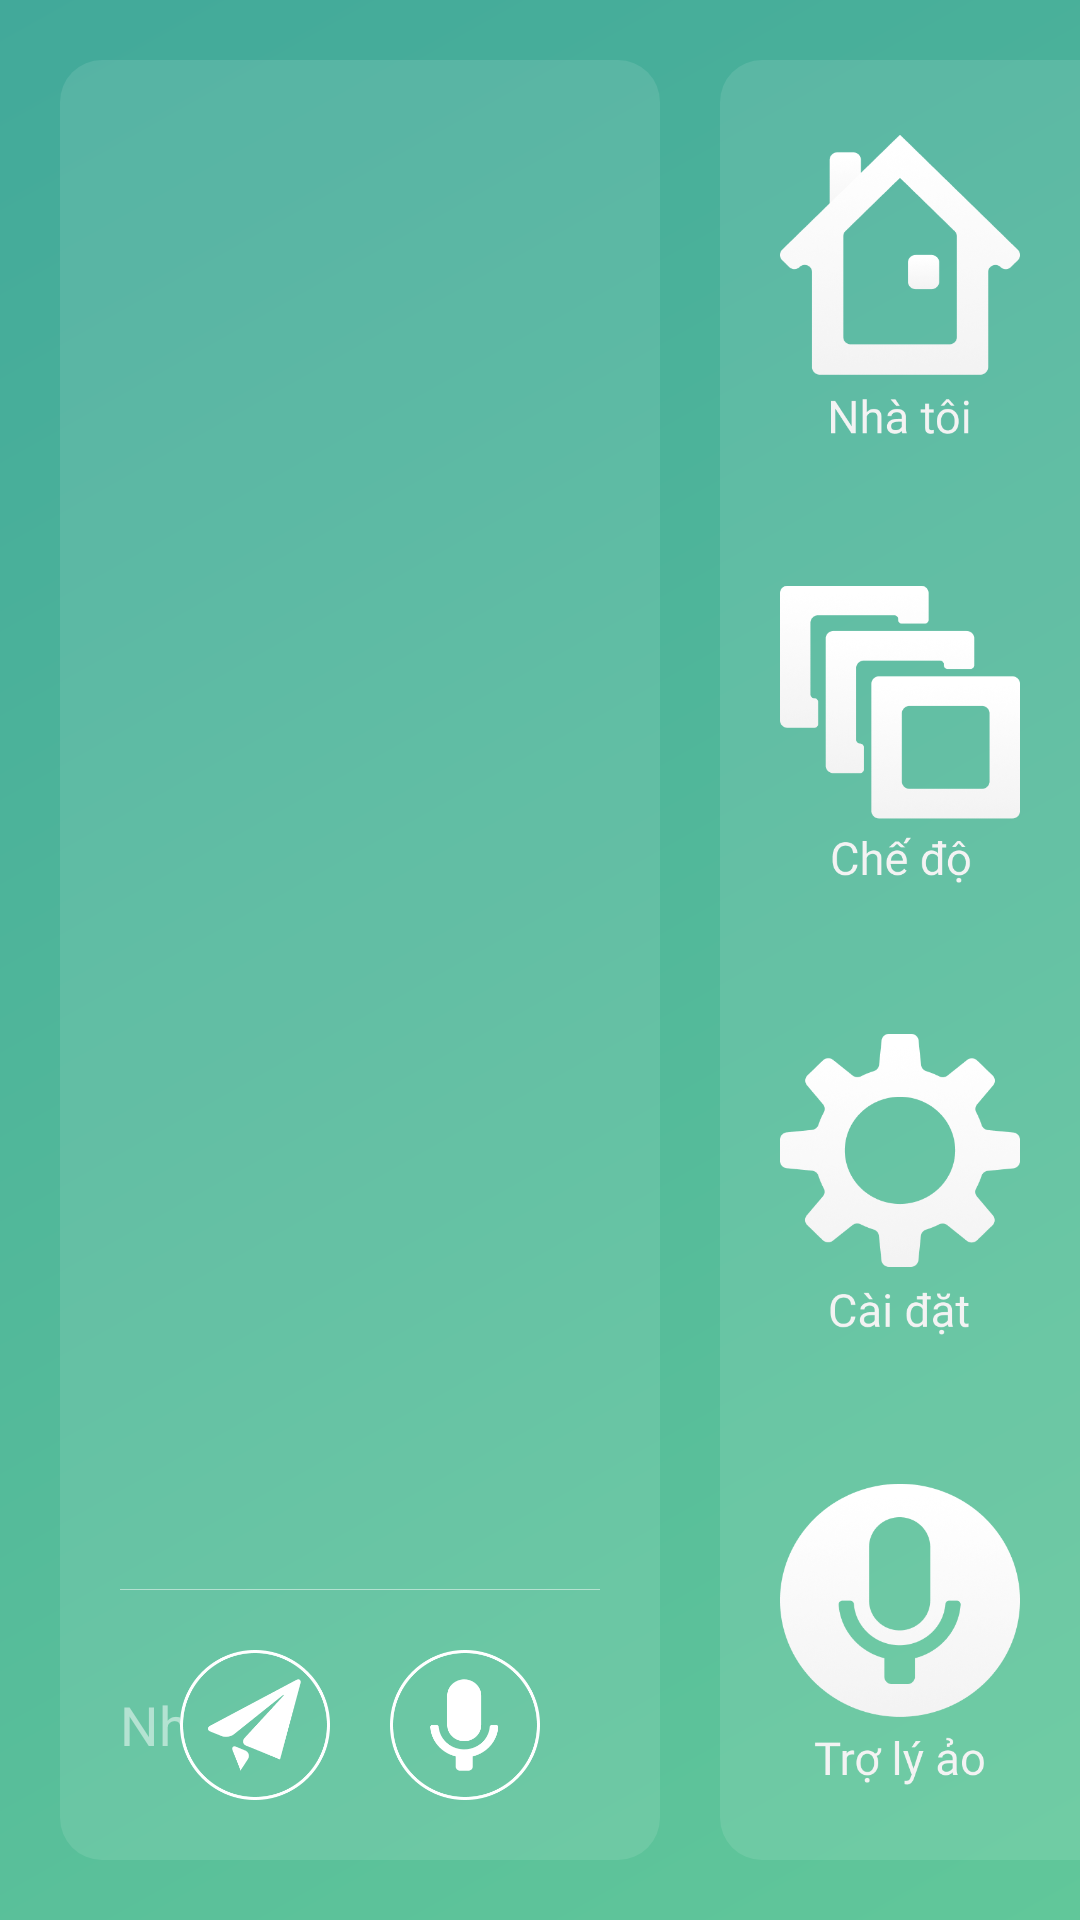

Produce the Android XML layout that renders to this screen, including the resource entries it uses.
<!-- AndroidManifest.xml: application theme AppTheme -->
<!-- res/layout/activity_vapanel.xml -->
<?xml version="1.0" encoding="utf-8"?>
<LinearLayout xmlns:android="http://schemas.android.com/apk/res/android"
    xmlns:app="http://schemas.android.com/apk/res-auto"
    xmlns:tools="http://schemas.android.com/tools"
    android:layout_width="match_parent"
    android:layout_height="match_parent"
    android:background="@drawable/background"
    android:gravity="right"
    android:weightSum="8"
    tools:context="center.control.system.vash.controlcenter.panel.VAPanel">

    <LinearLayout
        android:layout_width="0dp"
        android:layout_height="match_parent"
        android:layout_margin="20dp"
        android:layout_weight="8"
        android:background="@drawable/background_content"
        android:gravity="bottom"
        android:orientation="vertical"
        android:padding="20dp"
        android:weightSum="10">

        <ListView
            android:id="@+id/lstMsgChat"
            android:layout_width="match_parent"
            android:layout_height="0dp"
            android:layout_marginBottom="20dp"
            android:layout_weight="10"
            android:divider="@null"
            android:stackFromBottom="true"
            android:transcriptMode="alwaysScroll" />

        <View
            android:layout_width="match_parent"
            android:layout_height="1px"
            android:layout_marginBottom="20dp"
            android:background="#80FFFFFF" />

        <LinearLayout
            android:layout_width="match_parent"
            android:layout_height="wrap_content"
            android:layout_weight="1"
            android:orientation="horizontal"
            android:weightSum="1">

            <EditText
                android:id="@+id/txtHumanChat"
                android:layout_width="0dp"
                android:layout_height="fill_parent"
                android:layout_weight="1"
                android:background="@android:color/transparent"
                android:hint="Nhập nội dung"
                android:inputType="textLongMessage"
                android:textColor="@color/nWhite"
                android:textColorHint="#80FFFFFF" />


            <ImageButton
                android:id="@+id/btnChatSend"
                android:layout_width="50dp"
                android:layout_height="50dp"
                android:layout_marginRight="20dp"
                android:layout_weight="1"
                android:background="@android:color/transparent"
                android:scaleType="fitCenter"
                android:src="@drawable/icn_send"
                android:tint="@color/nWhite" />

            <ImageButton
                android:id="@+id/btnSpeak"
                android:layout_width="50dp"
                android:layout_height="50dp"
                android:layout_marginRight="20dp"
                android:background="@android:color/transparent"
                android:scaleType="fitCenter"
                android:src="@drawable/icn_voice"
                android:tint="@color/nWhite" />

        </LinearLayout>
    </LinearLayout>

    <LinearLayout
        android:layout_width="wrap_content"
        android:layout_height="match_parent"
        android:layout_weight="1"
        android:orientation="vertical">

        <include layout="@layout/tab_menu" />
    </LinearLayout>

</LinearLayout>
<!-- res/layout/tab_menu.xml (included above) -->
<?xml version="1.0" encoding="utf-8"?>
<LinearLayout xmlns:android="http://schemas.android.com/apk/res/android"
    android:orientation="vertical"

    android:layout_width="wrap_content"
    android:layout_height="match_parent">

    <LinearLayout
        android:layout_width="120dp"
        android:layout_height="match_parent"
        android:layout_gravity="center_horizontal"
        android:layout_marginBottom="20dp"
        android:layout_marginTop="20dp"
        android:background="@drawable/background_menu"
        android:gravity="center"
        android:orientation="vertical"
        android:weightSum="4">

        <ImageButton
            android:id="@+id/tabBtnHome"
            android:layout_width="match_parent"
            android:layout_height="0dp"
            android:layout_weight="1"
            android:background="@android:color/transparent"

            android:elevation="0dp"
            android:onClick="clicktoControlPanel"
            android:padding="20dp"
            android:scaleType="fitCenter"
            android:src="@drawable/tab_home" />

        <ImageButton
            android:id="@+id/tabBtnMode"
            android:layout_width="match_parent"
            android:layout_height="0dp"
            android:layout_weight="1"
            android:background="@android:color/transparent"
            android:onClick="clicktoModePanel"
            android:padding="20dp"
            android:scaleType="fitCenter"
            android:src="@drawable/tab_mode" />

        <ImageButton
            android:id="@+id/tabBtnSetting"
            android:layout_width="match_parent"
            android:layout_height="0dp"
            android:layout_weight="1"
            android:background="@android:color/transparent"
            android:onClick="clicktoSettingPanel"
            android:padding="20dp"
            android:scaleType="fitCenter"
            android:src="@drawable/tab_setting" />

        <ImageButton
            android:id="@+id/tabBtnVA"
            android:layout_width="match_parent"
            android:layout_height="0dp"
            android:layout_weight="1"
            android:background="@android:color/transparent"
            android:onClick="clicktoVAPanel"
            android:padding="20dp"
            android:scaleType="fitCenter"
            android:src="@drawable/tab_voice" />
    </LinearLayout>
</LinearLayout>
<!-- resources referenced by this layout -->
<resources>
  <color name="nWhite">#FFFFFF</color>
  <!-- drawable background: jpg bitmap (drawable, 16725 bytes) -->
  <!-- drawable background_content (drawable) -->
  <?xml version="1.0" encoding="utf-8"?>
  <selector xmlns:android="http://schemas.android.com/apk/res/android">
      <item>
          <shape android:shape="rectangle">
              <corners android:radius="14dp"/>
              <solid android:color="#1AFFFFFF"/>
          </shape>
      </item>
  </selector>
  <!-- drawable background_menu (drawable) -->
  <?xml version="1.0" encoding="utf-8"?>
  <selector xmlns:android="http://schemas.android.com/apk/res/android">
      <item>
          <shape android:shape="rectangle">
              <corners
                  android:bottomLeftRadius="14dp"
                  android:topLeftRadius="14dp"/>
              <solid android:color="#1AFFFFFF"/>
          </shape>
      </item>
  </selector>
  <!-- drawable icn_send: png bitmap (drawable, 6660 bytes) -->
  <!-- drawable icn_voice: png bitmap (drawable, 6369 bytes) -->
  <!-- drawable tab_home: png bitmap (drawable, 21233 bytes) -->
  <!-- drawable tab_mode: png bitmap (drawable, 24843 bytes) -->
  <!-- drawable tab_setting: png bitmap (drawable, 22091 bytes) -->
  <!-- drawable tab_voice: png bitmap (drawable, 26423 bytes) -->
  <style name="AppTheme" parent="Theme.AppCompat.Light.NoActionBar">
          
          <item name="android:windowAnimationStyle">@null</item>
          <item name="colorPrimary">@color/colorPrimary</item>
          <item name="colorPrimaryDark">@color/colorPrimaryDark</item>
          <item name="colorAccent">@color/colorAccent</item>
      </style>
  <color name="colorPrimary">#27ae60</color>
  <color name="colorPrimaryDark">#95a5a6</color>
  <color name="colorAccent">#2ecc71</color>
</resources>
